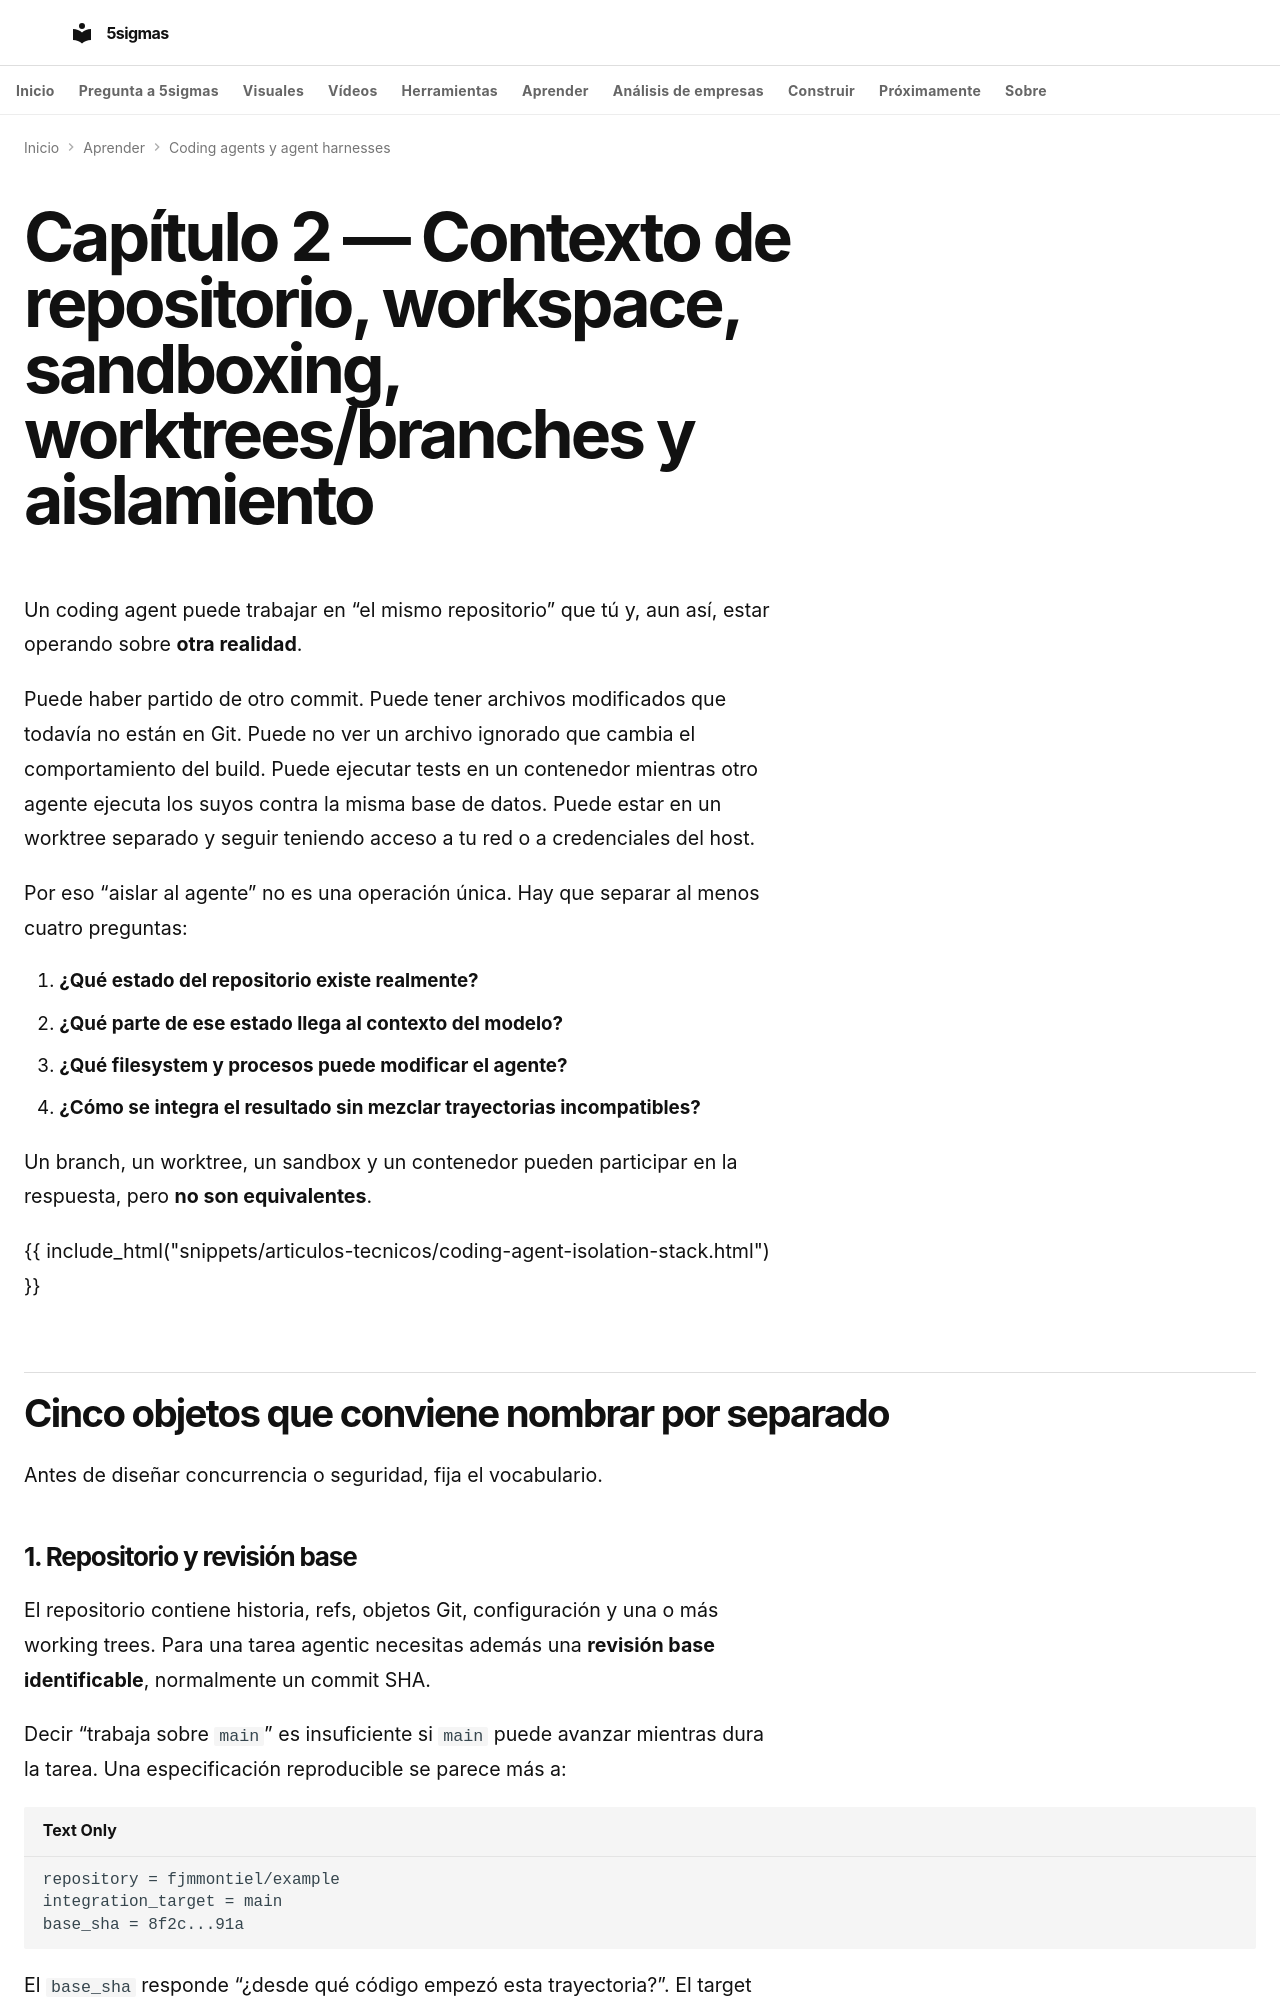

repository: fjmmontiel/5sigmas · page: series/coding-agents-agent-harnesses/02-contexto-workspace-sandboxing-aislamiento/index.html · generator: mkdocs

---
title: "Contexto, workspace y sandboxing en coding agents: aislar estado no es aislar ejecución"
description: "Un branch, un worktree, un sandbox y un contenedor resuelven problemas distintos. Este capítulo separa el estado que ve el agente, el workspace que modifica, la frontera de ejecución y la integración final."
date: 2026-09-10
date_modified: 2026-09-10
keywords: "coding agents, repository context, workspace, git worktree, sandboxing, branch isolation, agent harness"
tags:
  - IA
  - Agentes
  - Software
  - Coding agents
  - Arquitectura
  - Seguridad
video: 02-contexto-workspace-sandboxing-aislamiento.mp4
video_poster: 02-contexto-workspace-sandboxing-aislamiento.jpg
video_title: Contexto, workspace y aislamiento
video_summary: Separar una copia no demuestra que esté confinada. Hay que comprobar ambas fronteras.
video_date: '2026-09-26'
video_duration: PT130.433333S
video_captions: 02-contexto-workspace-sandboxing-aislamiento-visual-text.vtt
video_transcript: 02-contexto-workspace-sandboxing-aislamiento-transcript.html
video_chapters:
- name: Separar tres fronteras
  start: 0.0
  end: 21.5
- name: La branch no guarda todo
  start: 21.5
  end: 43.55
- name: Dos índices, dos copias
  start: 43.55
  end: 65.6
- name: La base de datos sigue compartida
  start: 65.6
  end: 87.266667
- name: Sin conflicto, con un error
  start: 87.266667
  end: 108.766667
- name: El cambio ajeno se conserva
  start: 108.766667
  end: 130.433333
---
